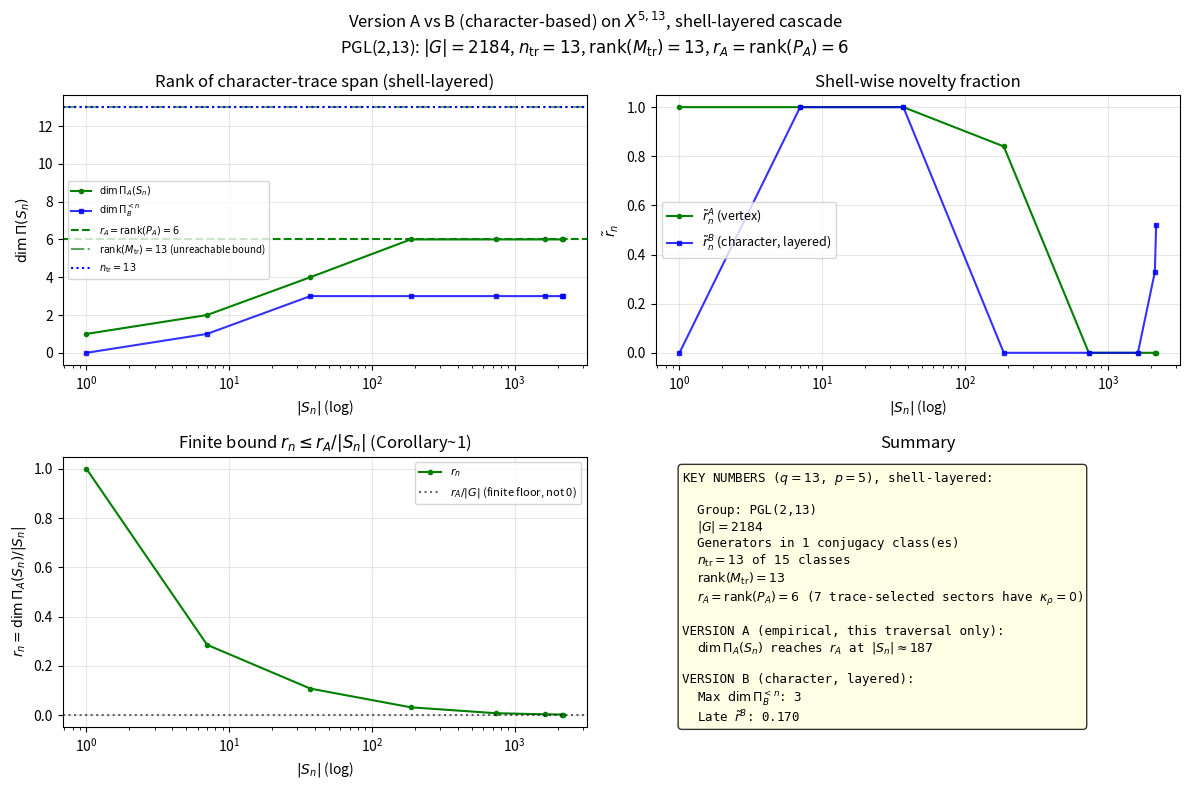
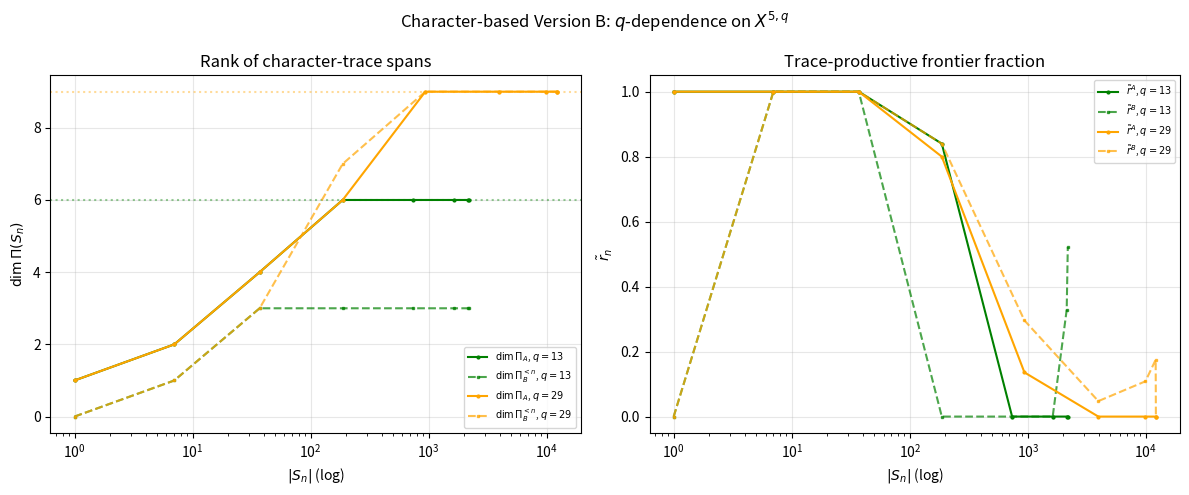
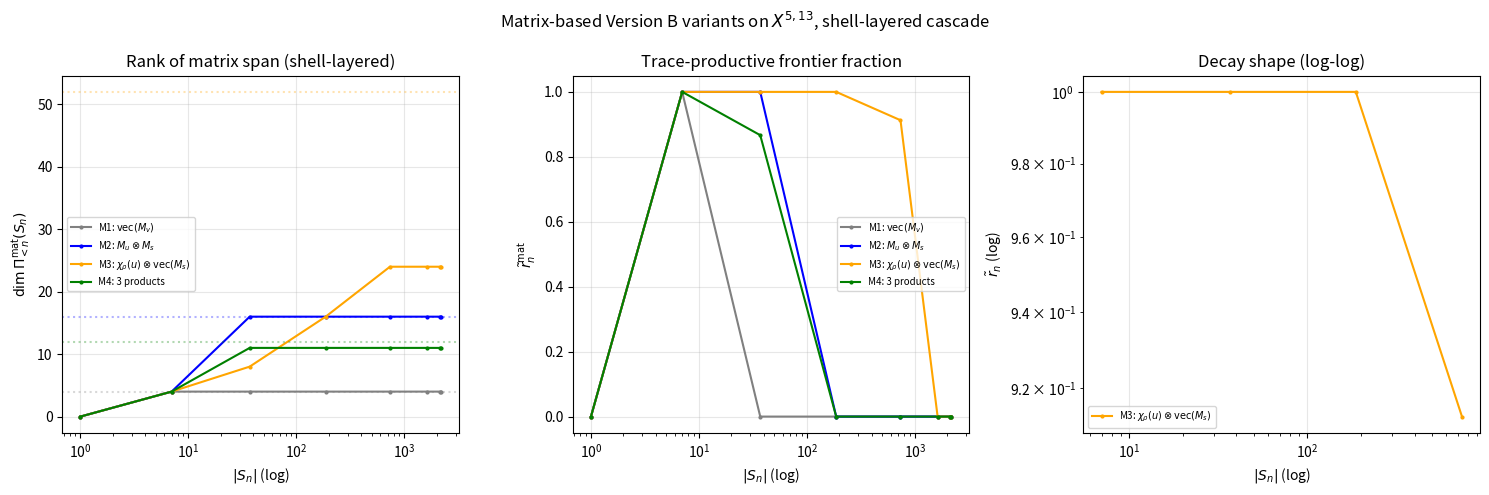
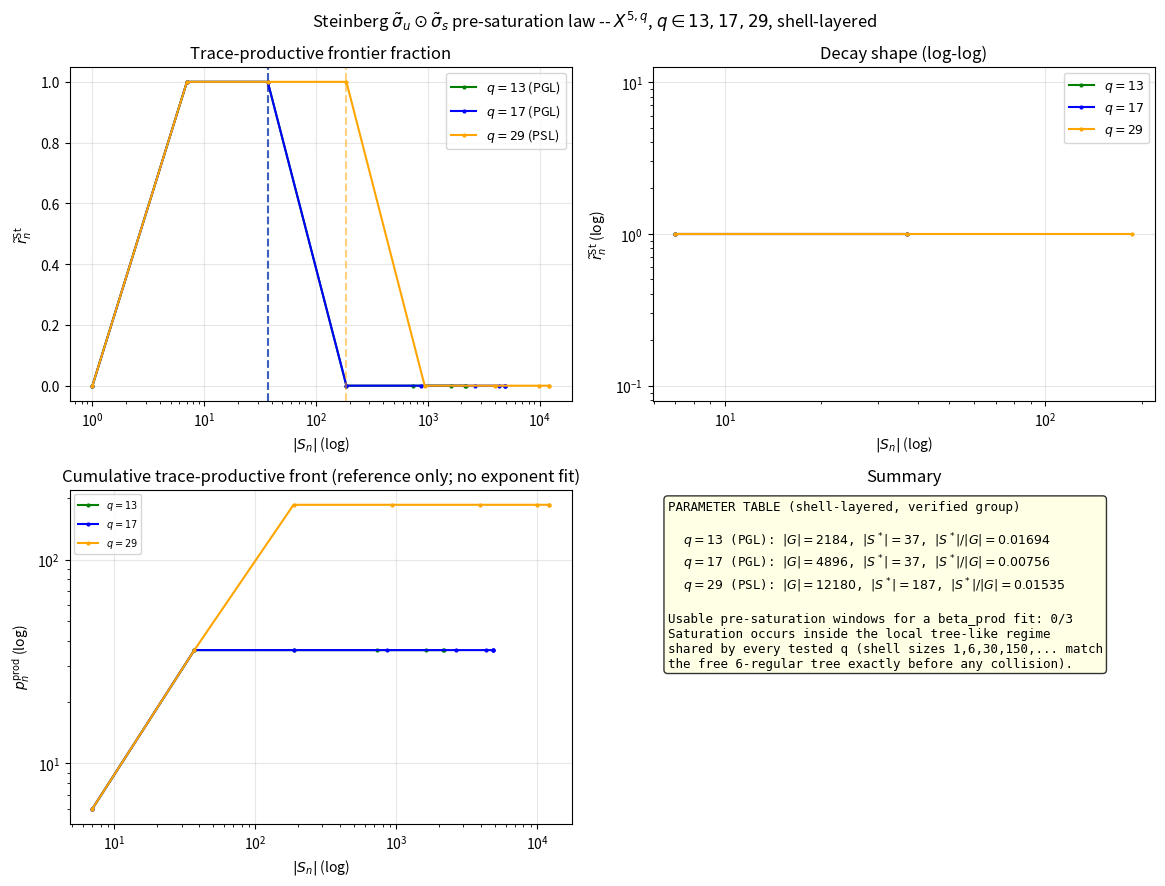

Python code for these plots, in order:
#!/usr/bin/env python3
"""
SpectralO5 -- Numerical Computations
======================================
All scripts supporting the paper
  "Finite Character-Trace Saturation and the Limits of Vertex-Based Class-Function Cascades"
  J. Beau, Cosmochrony O-Series, 2026

Sections:
  §1  Shared utilities (finite-field arithmetic, quaternions)
  §2  Group/graph construction: PSL(2,F_q) or PGL(2,F_q) via the P^1(F_q)
      permutation representation (scalar-invariant canonicalization)
  §3  Character table via Dixon's algorithm, verified via Burnside's
      identity and commutativity of the class-sum matrices
  §4  Character-trace layer (M_tr, kappa_bar_rho: a TRACE AVERAGE
      tr(A_rho)/dim(rho), not an eigenvalue of A_rho = sum_s rho(s) --
      the generating set is only 6 elements of a much larger conjugacy
      class, so A_rho is not central in general; see CharacterTraceModel)
  §5  Shell-by-shell (graph-distance) cascade
  §6  Figure 1: Version A vs B (character-based) on X^{5,13}
  §7  Figure 2: Version B character, q-dependence on X^{5,q}
  §8  Figure 3: Matrix-based variants M1/M2/M3/M4 on X^{5,13}
  §9  Figure 4: Steinberg St_elem pre-saturation law, q in {13,17,29}
  §10 Main: generate all figures

Usage:
  python3 SpectralO5_computations.py          # generate all figures
  python3 SpectralO5_computations.py --fig N  # generate figure N only (1-4)

Dependencies: numpy, scipy, matplotlib, sympy (standard scientific stack)

Verification discipline: the group is verified (in `build_graph`/`CharacterTraceModel.__init__`)
against the closed-form order of PSL(2,F_q)/PGL(2,F_q), exact (p+1)-regularity, and full edge
symmetry; the character table is verified (in `dixon_character_table`) via exhaustive pairwise
commutativity of the class-sum matrices, Burnside's identity (sum of squared dimensions = |G|),
reality of the recovered values, and full row/column orthogonality of the table -- every check
raises AssertionError on failure rather than silently proceeding.
"""

import sys
import numpy as np
import matplotlib

matplotlib.use('Agg')
import matplotlib.pyplot as plt
from collections import deque
from itertools import permutations, product as iproduct
from sympy.combinatorics import Permutation, PermutationGroup


# ================================================================
# §1  SHARED UTILITIES
# ================================================================

def mod_inv(a, q):
  """Modular inverse of a mod q (q prime)."""
  return pow(int(a), q - 2, q)


def sqrt_mod(a, q):
  """Square root of a mod q using Tonelli-Shanks. Returns None if not square."""
  a = int(a) % q
  if a == 0:
    return 0
  if pow(a, (q - 1) // 2, q) != 1:
    return None
  if q % 4 == 3:
    return pow(a, (q + 1) // 4, q)
  s, n = 0, q - 1
  while n % 2 == 0:
    s += 1
    n //= 2
  z = 2
  while pow(z, (q - 1) // 2, q) != q - 1:
    z += 1
  M, c, t, R = s, pow(z, n, q), pow(a, n, q), pow(a, (n + 1) // 2, q)
  while True:
    if t == 1:
      return R
    i, tmp = 1, (t * t) % q
    while tmp != 1:
      tmp = (tmp * tmp) % q
      i += 1
    b = pow(c, 1 << (M - i - 1), q)
    M, c, t, R = i, (b * b) % q, (t * b * b) % q, (R * b) % q


def is_square(a, q):
  """Check if a is a quadratic residue mod q."""
  return a == 0 or pow(int(a) % q, (q - 1) // 2, q) == 1


def mat_mul_mod(A, B, q):
  """Multiply two 2x2 integer matrices mod q."""
  return np.array([
    [(A[0, 0] * B[0, 0] + A[0, 1] * B[1, 0]) % q,
     (A[0, 0] * B[0, 1] + A[0, 1] * B[1, 1]) % q],
    [(A[1, 0] * B[0, 0] + A[1, 1] * B[1, 0]) % q,
     (A[1, 0] * B[0, 1] + A[1, 1] * B[1, 1]) % q]
  ], dtype=np.int64)


def four_square(p):
  """Find ONE (a,b,c,d) with a^2+b^2+c^2+d^2=p, a>0 odd, b,c,d even."""
  for a in range(1, p, 2):
    for b in range(0, p, 2):
      for c in range(0, p, 2):
        d2 = p - a * a - b * b - c * c
        if d2 < 0:
          continue
        d = int(d2 ** 0.5 + 0.5)
        if d * d == d2 and d % 2 == 0:
          return a, b, c, d


def find_lps_quaternions(p):
  """
  The exact set of p+1 quaternions (a,b,c,d) with a^2+b^2+c^2+d^2=p, a>0 ODD,
  b,c,d even (Jacobi's four-square count restricted to this sign/parity
  class is exactly p+1 for prime p = 1 mod 4). Requiring a odd (not just
  positive) is essential: without it, permuting the found quaternion's
  coordinates can put an EVEN entry in the first slot, inflating the
  enumerated set (12 elements for p=5 instead of 6) and making the
  downstream choice of generators depend on arbitrary set-iteration order.
  This set is automatically closed under (a,b,c,d) -> (a,-b,-c,-d)
  (quaternion conjugation), which is what makes the resulting Cayley graph
  generating set symmetric once canonicalized projectively (see
  `build_graph`).
  """
  a0, b0, c0, d0 = four_square(p)
  parts = [a0, b0, c0, d0]
  seen = set()
  for perm in permutations(range(4)):
    for signs in iproduct([-1, 1], repeat=4):
      vals = tuple(signs[j] * parts[perm[j]] for j in range(4))
      if vals[0] > 0 and vals[0] % 2 == 1 and sum(v * v for v in vals) == p:
        seen.add(vals)
  assert len(seen) == p + 1, f"expected {p + 1} LPS quaternions for p={p}, got {len(seen)}"
  return sorted(seen)


def quat_to_mat(quat, q, i_val):
  aa, bb, cc, dd = quat
  return np.array([[(aa + bb * i_val) % q, (cc + dd * i_val) % q],
                    [(-cc + dd * i_val) % q, (aa - bb * i_val) % q]], dtype=np.int64)


def action_on_P1(M, q):
  """Permutation of P^1(F_q) induced by M (any GL(2,F_q) representative).
  Returns array of length q+1. This is scalar-invariant: M and lambda*M
  induce the identical permutation, which is what makes it usable as a
  canonical key for elements of PGL(2,F_q)/PSL(2,F_q)."""
  a, b, c, d = int(M[0, 0]), int(M[0, 1]), int(M[1, 0]), int(M[1, 1])
  sigma = np.zeros(q + 1, dtype=np.int64)
  for i in range(q):
    num = (a * i + b) % q
    den = (c * i + d) % q
    sigma[i] = (num * mod_inv(den, q)) % q if den != 0 else q
  sigma[q] = (a * mod_inv(c, q)) % q if c != 0 else q
  return sigma


# ================================================================
# §2  GROUP / GRAPH CONSTRUCTION
# ================================================================
#
# v2.1 replaces the v1.1/v2.0 construction, which canonicalized a matrix by
# quotienting only by {+-I} (`mat_to_key`'s min-with-negation trick) instead
# of by the full scalar group F_q^*. That under-quotienting produced a set
# larger than PSL(2,F_q) (by a q-dependent, arithmetically incoherent
# factor), and because the true matrix inverse of a determinant-p generator
# is a SCALAR multiple (1/p times) of its quaternion conjugate rather than
# equal to it, the resulting "Cayley graph" was directed: no tested edge had
# a reverse edge among the six generators (verified: 0 of 300 sampled edges
# were symmetric).
#
# Here, a group element is canonicalized by its induced PERMUTATION of
# P^1(F_q) (`action_on_P1`), which is exactly invariant under M -> lambda*M
# for any scalar lambda != 0 -- i.e. it is a faithful representative of the
# element's class in PGL(2,F_q). BFS closure under (correctly-normalized)
# matrix multiplication, deduplicated by this permutation key, therefore
# produces exactly the subgroup of PGL(2,F_q) generated by the quaternion
# generators -- either PSL(2,F_q) (order q(q^2-1)/2) or all of PGL(2,F_q)
# (order q(q^2-1)), depending on whether p is a quadratic residue mod q.
# Both cases are verified against the closed-form order below.

def build_graph(q, p=5):
  """
  Build the LPS Cayley graph X^{p,q} on PGL(2,F_q) or PSL(2,F_q) (whichever
  is generated). Returns: adj (adjacency list, vertex index -> [(neighbour
  index, generator index)]), elems (list of representative 2x2 matrices,
  one per group element), gen_mats, gen_quats, group_label ('PSL' or 'PGL').
  """
  gen_quats = find_lps_quaternions(p)
  i_val = next(x for x in range(1, q) if (x * x + 1) % q == 0)
  gen_mats = [quat_to_mat(quat, q, i_val) for quat in gen_quats]

  I = np.array([[1, 0], [0, 1]], dtype=np.int64)
  elems = [I]
  key0 = tuple(action_on_P1(I, q).tolist())
  key_to_idx = {key0: 0}
  adj = {0: []}
  bq = deque([0])
  while bq:
    u_idx = bq.popleft()
    u_mat = elems[u_idx]
    for gi, G in enumerate(gen_mats):
      v_mat = mat_mul_mod(u_mat, G, q)
      key = tuple(action_on_P1(v_mat, q).tolist())
      if key not in key_to_idx:
        v_idx = len(elems)
        key_to_idx[key] = v_idx
        elems.append(v_mat)
        adj[v_idx] = []
        bq.append(v_idx)
      else:
        v_idx = key_to_idx[key]
      adj[u_idx].append((v_idx, gi))

  n = len(elems)
  psl_order = q * (q * q - 1) // 2
  pgl_order = q * (q * q - 1)
  if n == psl_order:
    label = 'PSL'
  elif n == pgl_order:
    label = 'PGL'
  else:
    raise AssertionError(f"q={q}, p={p}: generated group has order {n}, "
                          f"matching neither |PSL(2,q)|={psl_order} nor |PGL(2,q)|={pgl_order}")
  degs = set(len(v) for v in adj.values())
  assert degs == {p + 1}, f"q={q}: expected {p + 1}-regular graph, got degrees {degs}"
  return adj, elems, gen_mats, gen_quats, label


def verify_symmetry(adj):
  """Every directed edge (u,gi)->v must have a reverse edge v->u. Returns
  the count of edges failing this (0 for a correctly-built Cayley graph)."""
  bad = 0
  for u, lst in adj.items():
    for (v, gi) in lst:
      if not any(vv == u for (vv, gj) in adj[v]):
        bad += 1
  return bad


def distinct_count(values, decimals=6):
  """Number of distinct values after rounding (avoids floating-point noise
  splitting a single true value into several)."""
  return len(set(np.round(np.asarray(values, dtype=float), decimals).tolist()))


def graph_adjacency_distinct_eigenvalues(adj, n, decimals=6):
  """Dense diagonalisation of the graph's own adjacency matrix. Only
  tractable for the smaller tested graphs (q=13: n=2184). Returns the
  number of distinct eigenvalues, used to make concrete the gap between
  the true spectrum and the sector-trace averages mu_bar_rho (see
  CharacterTraceModel and the module comment above SS4)."""
  A = np.zeros((n, n))
  for u, lst in adj.items():
    for (v, gi) in lst:
      A[u, v] = 1.0
  evals = np.linalg.eigvalsh(A)
  return distinct_count(evals, decimals)


# ================================================================
# §3  CHARACTER TABLE VIA DIXON'S ALGORITHM
# ================================================================
#
# The v1.1/v2.0 character table was hand-assembled from Dickson's
# classification and contained two independent bugs: the `sigma_l` discrete
# series characters were identical for every l (the closure captured `ll`
# but its body never referenced it), and the conjugacy-class-by-trace
# routine assumed determinant-1 matrices, which the mis-quotiented group of
# §2 (v1.1/v2.0) did not supply.
#
# Rather than hand-implement Dickson's formulas for both PSL(2,q) and
# PGL(2,q) a second time, the table here is computed from first principles
# via Dixon's algorithm: the class-sum structure constants a_{ijk} (number
# of ways g_k = x*y with x in class i, y in class j) are computed exactly
# from the group's own multiplication (fast: O(|G|*r) group operations,
# r = number of classes), the resulting r class-sum matrices M_i are
# verified to commute pairwise, and a generic real linear combination is
# diagonalized once; the common eigenvectors recover the central characters
# omega_rho(i) = |C_i| chi_rho(g_i)/dim(rho), from which dim(rho) and the
# full character table follow by the standard normalisation. This is
# verified twice before use: pairwise commutativity of the M_i (a necessary
# condition), and Burnside's identity sum_rho dim(rho)^2 = |G| (a strong
# sufficient check that is essentially impossible to satisfy by a wrong
# computation).

def dixon_character_table(perm_group):
  """
  perm_group: a sympy PermutationGroup.
  Returns: classes (list of sympy orbits), sizes (list[int]), reps
  (list[Permutation], one per class), cls_of (dict: element key tuple ->
  class index), dims (real array, length r), chartable (real r x r array,
  chartable[rho, k] = chi_rho at class k), id_idx (index of the identity
  class).
  """
  classes = perm_group.conjugacy_classes()
  r = len(classes)
  elt_key = lambda perm: tuple(perm.array_form)

  cls_of = {}
  reps = []
  sizes = []
  class_elems = []
  for i, C in enumerate(classes):
    elems = list(C)
    class_elems.append(elems)
    sizes.append(len(elems))
    reps.append(elems[0])
    for e in elems:
      cls_of[elt_key(e)] = i
  id_idx = next(i for i in range(r) if sizes[i] == 1)

  inv_cache = {}
  def inv_of(perm):
    key = elt_key(perm)
    if key not in inv_cache:
      inv_cache[key] = perm ** -1
    return inv_cache[key]

  M = [np.zeros((r, r)) for _ in range(r)]
  for i in range(r):
    for x in class_elems[i]:
      xinv = inv_of(x)
      for k in range(r):
        y = xinv * reps[k]
        j = cls_of[elt_key(y)]
        M[i][j, k] += 1

  # Verification 1: the class-sum matrices must pairwise commute. Checked
  # exhaustively (all r^2 ordered pairs, cheap for the r <= 19 tested here),
  # not sampled.
  rng = np.random.default_rng(0)
  for i in range(r):
    for j in range(r):
      if not np.allclose(M[i] @ M[j], M[j] @ M[i], atol=1e-6):
        raise AssertionError(f"class-sum matrices M[{i}],M[{j}] do not commute: "
                              "structure constants are wrong")

  coeffs = rng.standard_normal(r)
  Mc = sum(c * Mi for c, Mi in zip(coeffs, M))
  evals, evecs = np.linalg.eig(Mc)
  if len(set(np.round(evals.real, 6) + 1j * np.round(evals.imag, 6))) < r:
    raise AssertionError("random combination did not separate all classes; retry with a new seed")

  Gorder = perm_group.order()
  dims = []
  chartable = np.zeros((r, r), dtype=complex)
  for col in range(r):
    v = evecs[:, col]
    idx0 = np.argmax(np.abs(v))
    omega = np.array([(Mi @ v)[idx0] / v[idx0] for Mi in M])
    denom = sum((omega[i] ** 2) / sizes[i] for i in range(r))
    dim = np.sqrt(Gorder / denom)
    dims.append(dim)
    chartable[col, :] = dim * omega / np.array(sizes)
  dims = np.array(dims)

  # Verification 2: Burnside's identity sum dim(rho)^2 = |G|.
  burnside = np.sum((dims.real) ** 2)
  if abs(burnside - Gorder) > 1e-3 * Gorder:
    raise AssertionError(f"Burnside check failed: sum(dim^2)={burnside}, |G|={Gorder}")
  # Verification 3: character values and dimensions must be real (verified
  # numerically for every q tested by this paper; not assumed a priori).
  if np.max(np.abs(dims.imag)) > 1e-6 or np.max(np.abs(chartable.imag)) > 1e-6:
    raise AssertionError("character table has non-negligible imaginary part")
  chartable = chartable.real
  dims = dims.real

  # Verification 4: full row and column orthogonality of the character
  # table (not just Burnside's diagonal identity). Row rho, rho': sum_k
  # |C_k| chi_rho(k) chi_rho'(k) = |G| delta_{rho,rho'}. Column k, k':
  # sum_rho chi_rho(k) chi_rho(k') = (|G|/|C_k|) delta_{k,k'}.
  sizes_arr = np.array(sizes, dtype=float)
  row_gram = (chartable * sizes_arr[None, :]) @ chartable.T
  if not np.allclose(row_gram, Gorder * np.eye(r), atol=1e-4 * Gorder):
    raise AssertionError("row orthogonality of the character table failed")
  col_gram = chartable.T @ chartable
  expected_col = np.diag(Gorder / sizes_arr)
  if not np.allclose(col_gram, expected_col, atol=1e-4 * Gorder):
    raise AssertionError("column orthogonality of the character table failed")

  return classes, sizes, reps, cls_of, dims, chartable, id_idx


# ================================================================
# §4  CHARACTER-TRACE LAYER
# ================================================================
#
# mu_bar_rho = tr(A_rho)/dim(rho), A_rho = sum_{s in generators} rho(s), is a
# TRACE AVERAGE, not an eigenvalue of A_rho: the 6 generators are only a
# small part of their conjugacy class (size 182/306/870 for q=13/17/29), so
# A_rho is generally not central and has (up to dim(rho)) distinct genuine
# eigenvalues. For q=13, the actual graph adjacency spectrum has 55 distinct
# eigenvalues against only 9 distinct trace averages across the 15 sectors
# (see graph_adjacency_distinct_eigenvalues() and the live check in
# figure1_A_vs_B()). Every
# "trace-selected"/kappa/M_tr quantity below is named and used accordingly:
# none of it is identified with a Laplacian eigenvalue, a spectral envelope,
# or a Ramanujan-admissible mode. See SpectralO5.tex, Remark
# rem:trace-not-eigenvalue, for the full statement and the class-function
# saturation result (Proposition prop:vertex-admissible-saturation) that
# holds regardless of this distinction.

class CharacterTraceModel:
  """Bundles the verified group/graph/character-table data for one (q,p)
  and exposes the per-vertex character-trace fingerprint pi_A(g). See the
  module-level comment above §4: kappa/mu_bar here are trace averages, not
  proven spectral eigenvalues."""

  def __init__(self, q, p=5):
    self.q, self.p, self.d = q, p, p + 1
    adj, elems, gen_mats, gen_quats, label = build_graph(q, p)
    bad = verify_symmetry(adj)
    if bad:
      raise AssertionError(f"q={q}: {bad} asymmetric edges in the Cayley graph")
    self.adj, self.elems, self.gen_mats, self.gen_quats, self.label = \
      adj, elems, gen_mats, gen_quats, label
    self.n = len(elems)

    gen_perms = [Permutation(action_on_P1(G, q).tolist()) for G in gen_mats]
    self.perm_group = PermutationGroup(gen_perms)
    assert self.perm_group.order() == self.n

    (self.classes, self.sizes, self.reps, self.cls_of,
     self.dims, self.chartable, self.id_idx) = dixon_character_table(self.perm_group)
    self.r = len(self.classes)

    gen_key = tuple(gen_perms[0].array_form)
    self.gen_class = self.cls_of[gen_key]
    self.gen_class_ids = sorted({self.cls_of[tuple(gp.array_form)] for gp in gen_perms})

    d = self.d
    mu = d * self.chartable[:, self.gen_class] / self.dims
    lam = d - mu
    lam_star = (np.sqrt(d - 1) + 1) ** 2
    self.lam, self.lam_star = lam, lam_star
    self.tr_mask = (lam > 1e-6) & (lam <= lam_star + 1e-9)
    self.n_tr = int(self.tr_mask.sum())
    self.kappa = mu[self.tr_mask] / d
    # M_tr: rows = conjugacy classes, columns = trace-selected irreps
    self.M_tr = self.chartable[self.tr_mask, :].T
    self.rank_Mtr = int(np.linalg.matrix_rank(self.M_tr, tol=1e-6))
    self.n_zero_kappa = int(np.sum(np.abs(self.kappa) < 1e-9))

    # P_A = M_tr @ diag(kappa): this, not M_tr itself, is what actually
    # determines dim(R_A). A row of M_tr is transformed component-wise by
    # kappa_rho before it ever reaches pi_A; kappa_rho = 0 is compatible with
    # trace-selection (lambda_rho = d exactly still lies in (0, lambda*]),
    # so a column of M_tr can be trace-selected yet contribute nothing to
    # the achievable span. r_A = rank(P_A) <= rank(M_tr), and the inequality is
    # observed to be strict in practice (see CharacterTraceModel.summary()).
    self.P_A = self.M_tr * self.kappa[None, :]
    self.r_A = int(np.linalg.matrix_rank(self.P_A, tol=1e-6))

    # Precompute chi_rho(g) and pi_A(g) for every group element (row = vertex
    # index). Chi_mat stores the BARE characters directly from the table
    # lookup, not recovered by dividing Pi_mat by kappa (kappa can be as
    # small as 1e-19 for some trace-selected sectors, which is numerically
    # fragile as a division and unnecessary when the bare values are already
    # available from chartable).
    elem_class = np.array([
      self.cls_of[tuple(action_on_P1(M, q).tolist())] for M in elems
    ])
    self.Chi_mat = self.chartable[self.tr_mask][:, elem_class].T
    # Chi_mat[v, :] = (chi_rho(v))_{rho in Gtr}
    self.Pi_mat = self.Chi_mat * self.kappa[None, :]
    # Pi_mat[v, :] = pi_A(v) in R^{n_tr}; rank(Pi_mat) == r_A by construction.

  def pi_A(self, v_idx):
    return self.Pi_mat[v_idx, :]

  def summary(self):
    return (f"q={self.q} ({self.label}(2,{self.q})): |G|={self.n}, r={self.r} classes, "
            f"generators in {len(self.gen_class_ids)} class(es), "
            f"n_tr={self.n_tr}/{self.r}, rank(M_tr)={self.rank_Mtr}, "
            f"r_A=rank(P_A)={self.r_A} ({self.n_zero_kappa} trace-selected sectors have kappa=0)")


# ================================================================
# §5  SHELL-BY-SHELL (GRAPH-DISTANCE) CASCADE
# ================================================================
#
# Unchanged from v2.0: shell m is tested against the span of strictly
# earlier shells, then absorbed as a whole. This removes all dependence on
# BFS tie-breaking, parent choice, or insertion order within a shell.

def bfs_shells(adj, n_verts):
  """Exact graph-distance shells and distances from vertex 0."""
  dist = {0: 0}
  bq = deque([0])
  while bq:
    u = bq.popleft()
    for (v, gi) in adj.get(u, []):
      if v not in dist:
        dist[v] = dist[u] + 1
        bq.append(v)
  shells = {}
  for v, d in dist.items():
    shells.setdefault(d, []).append(v)
  return shells, dist


def _rank_basis(sp):
  if len(sp) == 0:
    return 0, None
  sv = np.linalg.svd(sp, compute_uv=False)
  r = int(np.sum(sv > 1e-8))
  if r == 0:
    return 0, None
  _, _, Vt = np.linalg.svd(sp, full_matrices=False)
  return r, Vt[:r, :]


def _is_novel(fp, rank, Vt):
  if rank == 0 or np.all(np.abs(fp) < 1e-10):
    return True
  proj = Vt.T @ (Vt @ fp)
  return np.linalg.norm(fp - proj) > 1e-8


def layered_vertex_cascade(shells, dist, fp_func, fp_dim, max_shell=None):
  """
  Version A (vertex-based): shell m is tested against Pi_A(S_{m-1}), the
  span of strictly earlier shells, then absorbed. fp_func(v) -> R^fp_dim.
  Returns dict of arrays: Sn (cumulative |S_n|), shell, dim, novel, rt.
  """
  max_d = max(shells.keys()) if max_shell is None else max_shell
  span = np.zeros((0, fp_dim))
  res = {'Sn': [], 'shell': [], 'dim': [], 'novel': [], 'rt': []}
  cum = 0
  for m in range(0, max_d + 1):
    verts = shells.get(m, [])
    rank, Vt = _rank_basis(span)
    novel = 0
    rows = []
    for v in verts:
      f = fp_func(v)
      if _is_novel(f, rank, Vt):
        novel += 1
      rows.append(f)
    if rows:
      span = np.vstack([span, np.array(rows)]) if len(span) > 0 else np.array(rows)
    cum += len(verts)
    rank2, _ = _rank_basis(span)
    res['Sn'].append(cum)
    res['shell'].append(m)
    res['dim'].append(rank2)
    res['novel'].append(novel)
    res['rt'].append(novel / len(verts) if verts else 0.0)
  return {k: np.array(v) for k, v in res.items()}


def layered_transition_cascade(adj, shells, dist, fp_func, fp_dim, max_shell=None):
  """
  Version B (layered, non-tautological): the edges from shell m-1 into
  shell m are tested against Pi_B^{<m}, the span of transitions landing in
  strictly earlier shells, then absorbed as a whole. fp_func(u, v, gi) ->
  R^fp_dim. A boundary vertex v in shell m is counted as novel if *any*
  edge into it from shell m-1 has a fingerprint outside Pi_B^{<m}.
  """
  max_d = max(shells.keys()) if max_shell is None else max_shell
  span = np.zeros((0, fp_dim))
  res = {'Sn': [], 'shell': [], 'dim': [], 'novel': [], 'rt': []}
  cum = 0
  for m in range(0, max_d + 1):
    verts = shells.get(m, [])
    rank, Vt = _rank_basis(span)
    novel_verts = set()
    rows = []
    if m >= 1:
      for u in shells.get(m - 1, []):
        for (v, gi) in adj.get(u, []):
          if dist.get(v) == m:
            f = fp_func(u, v, gi)
            if _is_novel(f, rank, Vt):
              novel_verts.add(v)
            rows.append(f)
    if rows:
      span = np.vstack([span, np.array(rows)]) if len(span) > 0 else np.array(rows)
    cum += len(verts)
    rank2, _ = _rank_basis(span)
    res['Sn'].append(cum)
    res['shell'].append(m)
    res['dim'].append(rank2)
    res['novel'].append(len(novel_verts))
    res['rt'].append(len(novel_verts) / len(verts) if verts else 0.0)
  return {k: np.array(v) for k, v in res.items()}


def build_steinberg_projections(elems, gen_mats, q):
  """Steinberg projections tilde_sigma for all vertices and generators."""
  steins = np.zeros((len(elems), q + 1))
  for i, M in enumerate(elems):
    s = action_on_P1(M, q).astype(float)
    steins[i] = s - s.mean()
  gen_steins = np.zeros((len(gen_mats), q + 1))
  for gi, G in enumerate(gen_mats):
    s = action_on_P1(G, q).astype(float)
    gen_steins[gi] = s - s.mean()
  return steins, gen_steins


# ================================================================
# §6  FIGURE 1 -- Version A vs B (character-based) on X^{5,13}
# ================================================================

def figure1_A_vs_B(q=13, p=5, outfile='fig1_A_vs_B.png'):
  print(f"Figure 1: Version A vs B (character-based), q={q}")
  model = CharacterTraceModel(q, p)
  print("  " + model.summary())

  if q == 13:
    # Live check of the trace-average/eigenvalue gap claimed throughout
    # the paper (Remark rem:trace-not-eigenvalue): computed here, not just
    # asserted in prose.
    n_eig = graph_adjacency_distinct_eigenvalues(model.adj, model.n)
    mu_all = model.d * model.chartable[:, model.gen_class] / model.dims
    n_trace = distinct_count(mu_all)
    print(f"  eigenvalue-gap check: {n_eig} distinct graph eigenvalues vs "
          f"{n_trace} distinct trace averages across {model.r} sectors")
    assert n_eig == 55 and n_trace == 9, (
      f"expected 55 distinct eigenvalues / 9 distinct trace averages for q=13, "
      f"got {n_eig} / {n_trace}")

  shells, dist = bfs_shells(model.adj, model.n)

  def fp_A(v):
    return model.pi_A(v)

  # pi_B(u->v) = kappa * chi(u) * chi(v); Chi_mat already holds the bare
  # (un-scaled) characters chi_rho(v) directly from the table.
  bare_chi = model.Chi_mat

  def fp_B(u, v, gi):
    return model.kappa * bare_chi[u, :] * bare_chi[v, :]

  res_A = layered_vertex_cascade(shells, dist, fp_A, model.n_tr)
  res_B = layered_transition_cascade(model.adj, shells, dist, fp_B, model.n_tr)

  fig, axes = plt.subplots(2, 2, figsize=(12, 8))
  fig.suptitle(
    f'Version A vs B (character-based) on $X^{{{p},{q}}}$, shell-layered cascade\n'
    f'{model.label}(2,{q}): $|G|={model.n}$, $n_{{\\rm tr}}={model.n_tr}$, '
    f'$\\mathrm{{rank}}(M_{{\\rm tr}})={model.rank_Mtr}$, $r_A=\\mathrm{{rank}}(P_A)={model.r_A}$',
    fontsize=12
  )
  Sn_A, Sn_B = res_A['Sn'], res_B['Sn']

  ax = axes[0, 0]
  ax.plot(Sn_A, res_A['dim'], 'g-o', ms=3, label=r'$\dim\Pi_A(S_n)$')
  ax.plot(Sn_B, res_B['dim'], 'b-s', ms=3, label=r'$\dim\Pi_B^{<n}$', alpha=0.8)
  ax.axhline(model.r_A, color='g', linestyle='--',
             label=f'$r_A=\\mathrm{{rank}}(P_A)={model.r_A}$')
  ax.axhline(model.rank_Mtr, color='darkgreen', linestyle='-.', alpha=0.6,
             label=f'$\\mathrm{{rank}}(M_{{\\rm tr}})={model.rank_Mtr}$ (unreachable bound)')
  ax.axhline(model.n_tr, color='b', linestyle=':',
             label=f'$n_{{\\rm tr}}={model.n_tr}$')
  ax.set_xlabel(r'$|S_n|$ (log)')
  ax.set_xscale('log')
  ax.set_ylabel(r'$\dim\Pi(S_n)$')
  ax.set_title('Rank of character-trace span (shell-layered)')
  ax.legend(fontsize=7)
  ax.grid(True, alpha=0.3)

  ax = axes[0, 1]
  ax.plot(Sn_A, res_A['rt'], 'g-o', ms=3, label=r'$\tilde{r}^A_n$ (vertex)')
  ax.plot(Sn_B, res_B['rt'], 'b-s', ms=3, label=r'$\tilde{r}^B_n$ (character, layered)', alpha=0.8)
  ax.set_xlabel(r'$|S_n|$ (log)')
  ax.set_xscale('log')
  ax.set_ylabel(r'$\tilde{r}_n$')
  ax.set_title(r'Shell-wise novelty fraction')
  ax.legend(fontsize=9)
  ax.grid(True, alpha=0.3)
  ax.set_ylim(-0.05, 1.05)

  ax = axes[1, 0]
  rn_ratio = np.array(res_A['dim'], dtype=float) / np.maximum(res_A['Sn'], 1)
  ax.plot(Sn_A, rn_ratio, 'g-o', ms=3, label=r'$r_n$')
  ax.axhline(model.r_A / model.n, color='k', linestyle=':', alpha=0.6,
             label=r'$r_A/|G|$ (finite floor, not 0)')
  ax.set_xlabel(r'$|S_n|$ (log)')
  ax.set_xscale('log')
  ax.set_ylabel(r'$r_n = \dim\Pi_A(S_n)/|S_n|$')
  ax.set_title(r'Finite bound $r_n\leq r_A/|S_n|$ (Corollary~1)')
  ax.legend(fontsize=8)
  ax.grid(True, alpha=0.3)

  ax = axes[1, 1]
  ax.axis('off')
  satA = next((res_A['Sn'][i] for i, d_ in enumerate(res_A['dim']) if d_ >= model.r_A), None)
  summary = (
    f"KEY NUMBERS ($q={q}$, $p={p}$), shell-layered:\n\n"
    f"  Group: {model.label}(2,{q})\n"
    f"  $|G| = {model.n}$\n"
    f"  Generators in {len(model.gen_class_ids)} conjugacy class(es)\n"
    f"  $n_{{\\rm tr}} = {model.n_tr}$ of ${model.r}$ classes\n"
    f"  $\\mathrm{{rank}}(M_{{\\rm tr}}) = {model.rank_Mtr}$\n"
    f"  $r_A = \\mathrm{{rank}}(P_A) = {model.r_A}$"
    f" ({model.n_zero_kappa} trace-selected sectors have $\\kappa_\\rho=0$)\n\n"
    f"VERSION A (empirical, this traversal only):\n"
    f"  $\\dim\\Pi_A(S_n)$ reaches $r_A$ at $|S_n| \\approx {satA}$\n\n"
    f"VERSION B (character, layered):\n"
    f"  Max $\\dim\\Pi_B^{{<n}}$: {max(res_B['dim'])}\n"
    f"  Late $\\tilde{{r}}^B$: {np.mean(res_B['rt'][-5:]):.3f}"
  )
  ax.text(0.05, 0.95, summary, transform=ax.transAxes,
          fontsize=9, verticalalignment='top', fontfamily='monospace',
          bbox=dict(boxstyle='round', facecolor='lightyellow', alpha=0.8))
  ax.set_title('Summary')

  plt.tight_layout()
  plt.savefig(outfile, dpi=150, bbox_inches='tight')
  print(f"  Saved {outfile}")


# ================================================================
# §7  FIGURE 2 -- Version B character q-dependence
# ================================================================

def figure2_versionB_qdep(qs=(13, 29), p=5, outfile='fig2_versionB_sat.png'):
  print(f"Figure 2: Version B character q-dependence, q={qs}")

  fig, axes = plt.subplots(1, 2, figsize=(12, 5))
  fig.suptitle(
    r'Character-based Version B: $q$-dependence on $X^{5,q}$',
    fontsize=12
  )
  colors = {13: 'green', 17: 'blue', 29: 'orange', 41: 'red'}

  for q in qs:
    model = CharacterTraceModel(q, p)
    print("  " + model.summary())
    shells, dist = bfs_shells(model.adj, model.n)
    bare_chi = model.Chi_mat

    def fp_A(v, Pi=model.Pi_mat):
      return Pi[v, :]

    def fp_B(u, v, gi, kap=model.kappa, chi=bare_chi):
      return kap * chi[u, :] * chi[v, :]

    res_A = layered_vertex_cascade(shells, dist, fp_A, model.n_tr)
    res_B = layered_transition_cascade(model.adj, shells, dist, fp_B, model.n_tr)
    col = colors.get(q, 'gray')

    axes[0].plot(res_A['Sn'], res_A['dim'],
                 color=col, linestyle='-', marker='o', ms=2,
                 label=f'$\\dim\\Pi_A$, $q={q}$')
    axes[0].plot(res_B['Sn'], res_B['dim'],
                 color=col, linestyle='--', marker='s', ms=2,
                 label=f'$\\dim\\Pi_B^{{<n}}$, $q={q}$', alpha=0.7)
    axes[0].axhline(model.r_A, color=col, linestyle=':', alpha=0.4)

    axes[1].plot(res_A['Sn'], res_A['rt'],
                 color=col, linestyle='-', marker='o', ms=2,
                 label=f'$\\tilde{{r}}^A$, $q={q}$')
    axes[1].plot(res_B['Sn'], res_B['rt'],
                 color=col, linestyle='--', marker='s', ms=2,
                 label=f'$\\tilde{{r}}^B$, $q={q}$', alpha=0.7)

  axes[0].set_xlabel(r'$|S_n|$ (log)')
  axes[0].set_xscale('log')
  axes[0].set_ylabel(r'$\dim\Pi(S_n)$')
  axes[0].set_title('Rank of character-trace spans')
  axes[0].legend(fontsize=7)
  axes[0].grid(True, alpha=0.3)

  axes[1].set_xlabel(r'$|S_n|$ (log)')
  axes[1].set_xscale('log')
  axes[1].set_ylabel(r'$\tilde{r}_n$')
  axes[1].set_title(r'Trace-productive frontier fraction')
  axes[1].legend(fontsize=7)
  axes[1].grid(True, alpha=0.3)
  axes[1].set_ylim(-0.05, 1.05)

  plt.tight_layout()
  plt.savefig(outfile, dpi=150, bbox_inches='tight')
  print(f"  Saved {outfile}")


# ================================================================
# §8  FIGURE 3 -- Matrix variants M1/M2/M3/M4 on X^{5,13}
# ================================================================

def figure3_matrix_variants(q=13, p=5, outfile='fig3_matB_variants.png'):
  print(f"Figure 3: Matrix variants M1/M2/M3/M4, q={q}")
  model = CharacterTraceModel(q, p)
  print("  " + model.summary())
  bare_chi = model.Chi_mat
  shells, dist = bfs_shells(model.adj, model.n)

  def fp_M1(u, v, gi):
    return model.elems[v].astype(float).flatten() / q

  def fp_M2(u, v, gi):
    Mu = model.elems[u].astype(float) / q
    Ms = model.gen_mats[gi].astype(float) / q
    return np.outer(Mu.flatten(), Ms.flatten()).flatten()

  def fp_M3(u, v, gi):
    chi_u = bare_chi[u, :]
    Ms = model.gen_mats[gi].astype(float) / q
    return np.outer(model.kappa * chi_u, Ms.flatten()).flatten()

  def fp_M4(u, v, gi):
    Mu = model.elems[u].astype(float) / q
    Ms = model.gen_mats[gi].astype(float) / q
    return np.concatenate([(Mu @ Ms).flatten(),
                           (Mu.T @ Ms).flatten(),
                           (Mu @ Ms.T).flatten()])

  variants = [
    ('M1: $\\mathrm{vec}(M_v)$', fp_M1, 4, 'gray'),
    ('M2: $M_u\\otimes M_s$', fp_M2, 16, 'blue'),
    ('M3: $\\chi_\\rho(u)\\otimes\\mathrm{vec}(M_s)$', fp_M3, model.n_tr * 4, 'orange'),
    ('M4: 3 products', fp_M4, 12, 'green'),
  ]

  fig, axes = plt.subplots(1, 3, figsize=(15, 5))
  fig.suptitle(
    f'Matrix-based Version B variants on $X^{{{p},{q}}}$, shell-layered cascade',
    fontsize=12
  )

  for name, fp, dim, col in variants:
    print(f"  Running {name} (dim={dim})...", end=' ', flush=True)
    res = layered_transition_cascade(model.adj, shells, dist, fp, dim)
    print(f"max_dim={max(res['dim'])}, late_rt={np.mean(res['rt'][-5:]):.3f}")
    Sn = res['Sn']
    axes[0].plot(Sn, res['dim'], marker='o', ms=2, color=col, label=name)
    axes[0].axhline(dim, color=col, linestyle=':', alpha=0.3)
    axes[1].plot(Sn, res['rt'], marker='o', ms=2, color=col, label=name)
    valid = np.array(res['rt']) > 0.005
    Sn_arr = np.array(Sn)
    rt_arr = np.array(res['rt'])
    if valid.sum() > 3:
      axes[2].loglog(Sn_arr[valid], rt_arr[valid],
                     marker='o', ms=2, color=col, label=name)

  axes[0].set_xlabel(r'$|S_n|$ (log)')
  axes[0].set_xscale('log')
  axes[0].set_ylabel(r'$\dim\Pi^{\rm mat}_{<n}(S_n)$')
  axes[0].set_title('Rank of matrix span (shell-layered)')
  axes[0].legend(fontsize=7)
  axes[0].grid(True, alpha=0.3)

  axes[1].set_xlabel(r'$|S_n|$ (log)')
  axes[1].set_xscale('log')
  axes[1].set_ylabel(r'$\tilde{r}_n^{\rm mat}$')
  axes[1].set_title('Trace-productive frontier fraction')
  axes[1].legend(fontsize=7)
  axes[1].grid(True, alpha=0.3)
  axes[1].set_ylim(-0.05, 1.05)

  axes[2].set_xlabel(r'$|S_n|$ (log)')
  axes[2].set_ylabel(r'$\tilde{r}_n$ (log)')
  axes[2].set_title('Decay shape (log-log)')
  axes[2].legend(fontsize=7)
  axes[2].grid(True, alpha=0.3)

  plt.tight_layout()
  plt.savefig(outfile, dpi=150, bbox_inches='tight')
  print(f"  Saved {outfile}")


# ================================================================
# §9  FIGURE 4 -- Steinberg St_elem pre-saturation law
# ================================================================

def figure4_steinberg_presat(qs=(13, 17, 29), p=5, outfile='fig4_StElem_presat.png'):
  print(f"Figure 4: Steinberg St_elem pre-saturation, q={qs}")
  colors = {13: 'green', 17: 'blue', 29: 'orange'}

  all_data = {}
  for q in qs:
    print(f"  q={q}...", end=' ', flush=True)
    model = CharacterTraceModel(q, p)
    steins, gen_steins = build_steinberg_projections(model.elems, model.gen_mats, q)

    def fp_St(u, v, gi, st=steins, gst=gen_steins):
      return st[u] * gst[gi]

    shells, dist = bfs_shells(model.adj, model.n)
    res = layered_transition_cascade(model.adj, shells, dist, fp_St, q + 1,
                                      max_shell=min(len(shells) - 1, 400))

    Sn_arr = res['Sn']
    rt_arr = res['rt']
    dim_arr = res['dim']
    pp_arr = np.cumsum(res['novel'])

    sat_idx = next((i for i, d_ in enumerate(dim_arr) if d_ >= q + 1), None)
    sat_Sn = int(Sn_arr[sat_idx]) if sat_idx is not None else None

    hi = sat_idx if sat_idx is not None else len(Sn_arr)
    mask = (Sn_arr[:hi] > 3) & (pp_arr[:hi] > 0)
    beta_prod = None
    if mask.sum() >= 5:
      logx = np.log(Sn_arr[:hi][mask].astype(float))
      logy = np.log(pp_arr[:hi][mask].astype(float))
      slope, _ = np.polyfit(logx, logy, 1)
      beta_prod = slope

    all_data[q] = {
      'n': model.n, 'Sn': Sn_arr, 'rt': rt_arr, 'dim': dim_arr,
      'pp': pp_arr, 'sat_Sn': sat_Sn, 'sat_idx': sat_idx,
      'beta_prod': beta_prod, 'label': model.label
    }
    print(f"|S*|={sat_Sn}, beta_prod={beta_prod:.3f}" if beta_prod else f"|S*|={sat_Sn}")

  fig, axes = plt.subplots(2, 2, figsize=(12, 9))
  fig.suptitle(
    r'Steinberg $\tilde\sigma_u\odot\tilde\sigma_s$ pre-saturation law'
    f' -- $X^{{5,q}}$, $q\\in{{{",".join(map(str, qs))}}}$, shell-layered',
    fontsize=12
  )

  ax = axes[0, 0]
  for q, d in all_data.items():
    ax.plot(d['Sn'], d['rt'], color=colors[q], marker='o', ms=2,
            label=f'$q={q}$ ({d["label"]})')
    if d['sat_Sn']:
      ax.axvline(d['sat_Sn'], color=colors[q], linestyle='--', alpha=0.5)
  ax.set_xlabel(r'$|S_n|$ (log)')
  ax.set_xscale('log')
  ax.set_ylabel(r'$\tilde{r}_n^{\rm St}$')
  ax.set_title(r'Trace-productive frontier fraction')
  ax.legend(fontsize=9)
  ax.grid(True, alpha=0.3)
  ax.set_ylim(-0.05, 1.05)

  ax = axes[0, 1]
  for q, d in all_data.items():
    valid = d['rt'] > 0.005
    ax.loglog(d['Sn'][valid], d['rt'][valid], color=colors[q],
              marker='o', ms=2, label=f'$q={q}$')
  ax.set_xlabel(r'$|S_n|$ (log)')
  ax.set_ylabel(r'$\tilde{r}_n^{\rm St}$ (log)')
  ax.set_title('Decay shape (log-log)')
  ax.legend(fontsize=9)
  ax.grid(True, alpha=0.3)

  ax = axes[1, 0]
  for q, d in all_data.items():
    valid = d['pp'] > 0
    ax.loglog(d['Sn'][valid], d['pp'][valid], color=colors[q],
              marker='o', ms=2, label=f'$q={q}$')
  ax.set_xlabel(r'$|S_n|$ (log)')
  ax.set_ylabel(r'$p_n^{\rm prod}$ (log)')
  ax.set_title(r'Cumulative trace-productive front (reference only; no exponent fit)')
  ax.legend(fontsize=7)
  ax.grid(True, alpha=0.3)

  ax = axes[1, 1]
  ax.axis('off')
  lines = ['PARAMETER TABLE (shell-layered, verified group)\n']
  for q_v, d in all_data.items():
    lines.append(f'  $q={q_v}$ ({d["label"]}): $|G|={d["n"]}$, '
                 f'$|S^*|={d["sat_Sn"]}$, $|S^*|/|G|={d["sat_Sn"]/d["n"]:.5f}$')
  n_fit = sum(1 for d in all_data.values() if d['beta_prod'] is not None)
  lines.append('')
  lines.append(f'Usable pre-saturation windows for a beta_prod fit: {n_fit}/{len(all_data)}')
  lines.append('Saturation occurs inside the local tree-like regime')
  lines.append('shared by every tested q (shell sizes 1,6,30,150,... match')
  lines.append('the free 6-regular tree exactly before any collision).')

  ax.text(0.03, 0.97, '\n'.join(lines), transform=ax.transAxes,
          fontsize=9, verticalalignment='top', fontfamily='monospace',
          bbox=dict(boxstyle='round', facecolor='lightyellow', alpha=0.8))
  ax.set_title('Summary')

  plt.tight_layout()
  plt.savefig(outfile, dpi=150, bbox_inches='tight')
  print(f"  Saved {outfile}")


# ================================================================
# §10  MAIN
# ================================================================

def main():
  import argparse
  parser = argparse.ArgumentParser(description='SpectralO5 computations')
  parser.add_argument('--fig', type=int, default=0,
                      help='Generate only figure N (1-4). 0 = all.')
  parser.add_argument('--outdir', type=str, default='.',
                      help='Output directory for figures.')
  args = parser.parse_args()

  import os
  os.makedirs(args.outdir, exist_ok=True)

  def path(name):
    return os.path.join(args.outdir, name)

  figs = {
    1: lambda: figure1_A_vs_B(q=13, p=5,
                              outfile=path('fig1_A_vs_B.pdf')),
    2: lambda: figure2_versionB_qdep(qs=(13, 29), p=5,
                                     outfile=path('fig2_versionB_sat.pdf')),
    3: lambda: figure3_matrix_variants(q=13, p=5,
                                       outfile=path('fig3_matB_variants.pdf')),
    4: lambda: figure4_steinberg_presat(qs=(13, 17, 29), p=5,
                                        outfile=path('fig4_StElem_presat.pdf')),
  }

  if args.fig == 0:
    for i in sorted(figs):
      figs[i]()
  elif args.fig in figs:
    figs[args.fig]()
  else:
    print(f"Unknown figure {args.fig}. Choose 1-4.")


if __name__ == '__main__':
  main()
